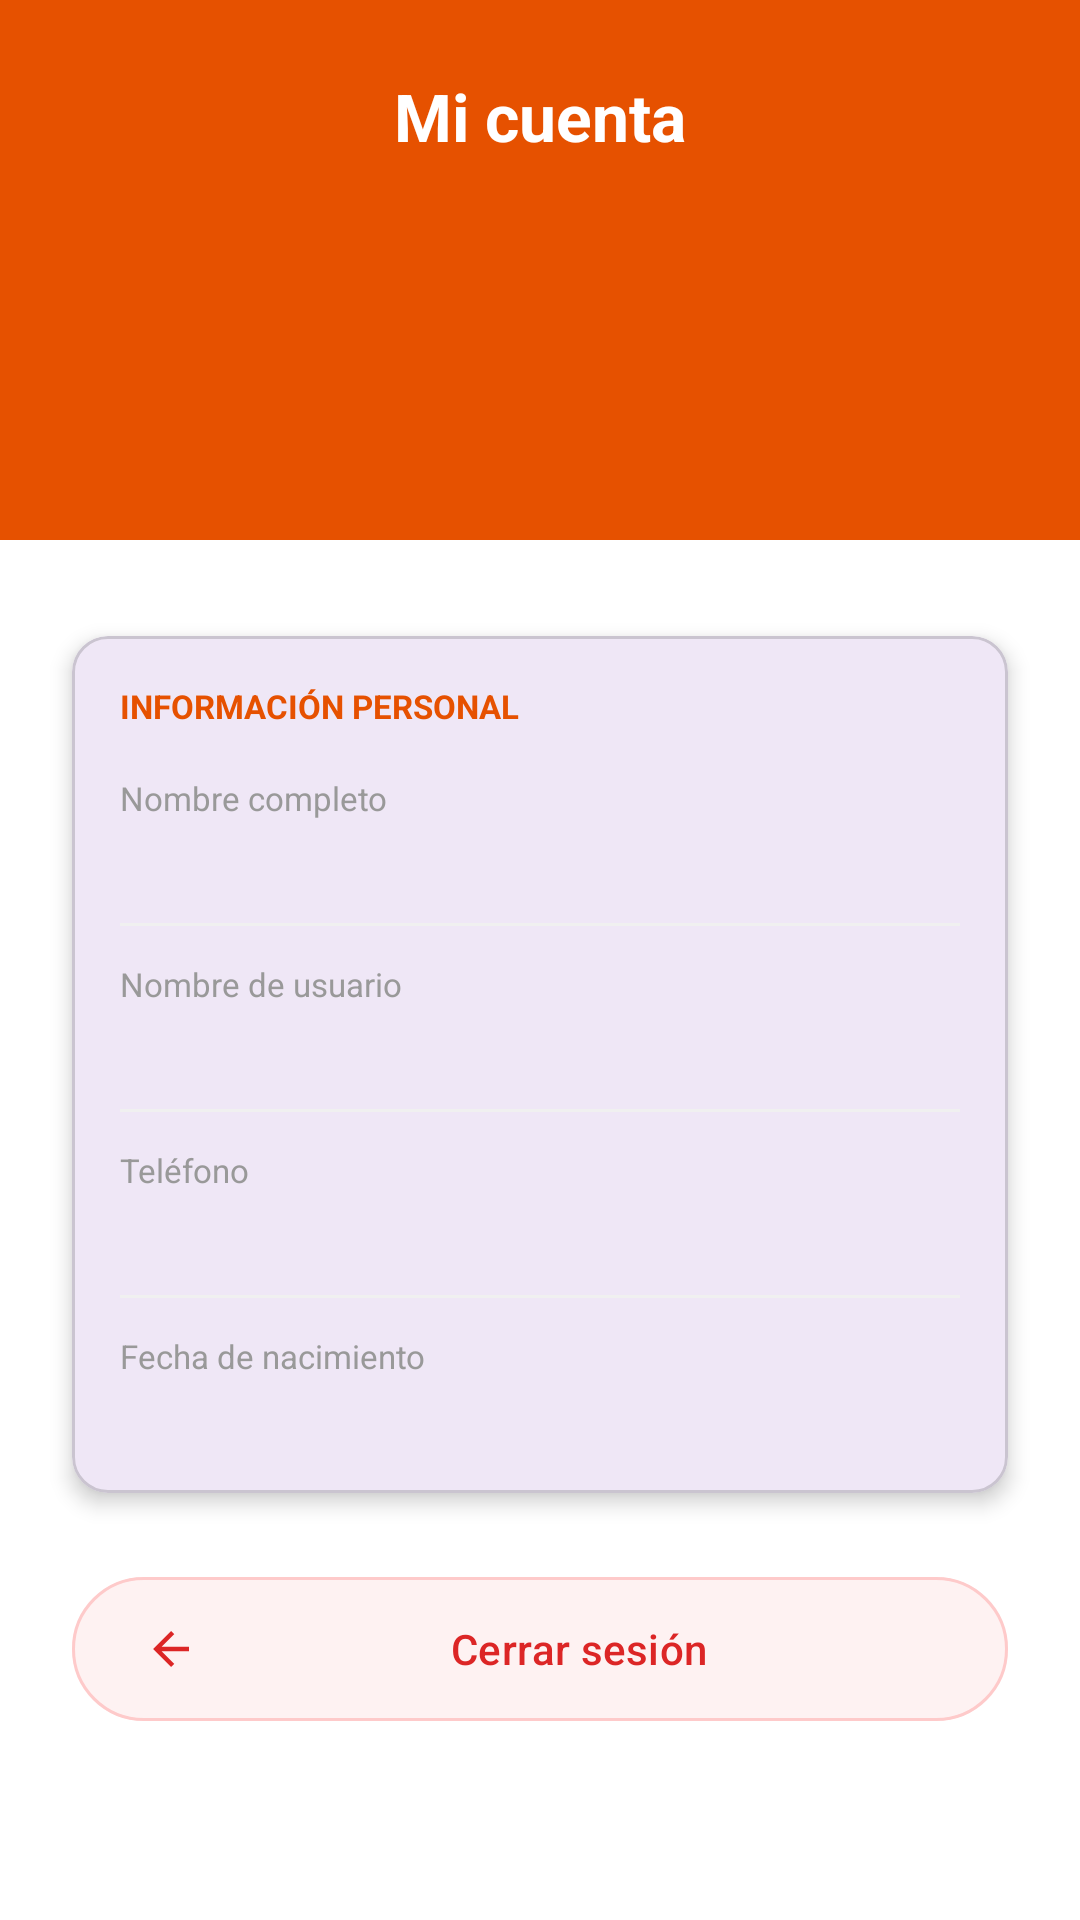

Produce the Android XML layout that renders to this screen, including the resource entries it uses.
<!-- AndroidManifest.xml: application theme Theme.ZambuRecetas -->
<!-- res/layout/fragment_account.xml -->
<?xml version="1.0" encoding="utf-8"?>
<androidx.core.widget.NestedScrollView
    xmlns:android="http://schemas.android.com/apk/res/android"
    android:layout_width="match_parent"
    android:layout_height="match_parent"
    android:background="#FFFFFF">

    <androidx.constraintlayout.widget.ConstraintLayout
        xmlns:app="http://schemas.android.com/apk/res-auto"
        android:layout_width="match_parent"
        android:layout_height="wrap_content">

        <View
            android:id="@+id/viewHeader"
            android:layout_width="match_parent"
            android:layout_height="180dp"
            android:background="#E65100"
            app:layout_constraintTop_toTopOf="parent" />

        <TextView
            android:id="@+id/tvAccountTitle"
            android:layout_width="wrap_content"
            android:layout_height="wrap_content"
            android:layout_marginTop="24dp"
            android:text="Mi cuenta"
            android:textColor="#FFFFFF"
            android:textSize="22sp"
            android:textStyle="bold"
            app:layout_constraintEnd_toEndOf="parent"
            app:layout_constraintStart_toStartOf="parent"
            app:layout_constraintTop_toTopOf="parent" />

        <TextView
            android:id="@+id/tvUserName"
            android:layout_width="wrap_content"
            android:layout_height="wrap_content"
            android:layout_marginTop="8dp"
            android:textColor="#FFFFFF"
            android:textSize="18sp"
            android:textStyle="bold"
            app:layout_constraintEnd_toEndOf="parent"
            app:layout_constraintStart_toStartOf="parent"
            app:layout_constraintTop_toBottomOf="@+id/tvAccountTitle" />

        <TextView
            android:id="@+id/tvEmail"
            android:layout_width="wrap_content"
            android:layout_height="wrap_content"
            android:layout_marginTop="4dp"
            android:textColor="#FFCCBC"
            android:textSize="13sp"
            app:layout_constraintEnd_toEndOf="parent"
            app:layout_constraintStart_toStartOf="parent"
            app:layout_constraintTop_toBottomOf="@+id/tvUserName" />

        <com.google.android.material.card.MaterialCardView
            android:id="@+id/cardInfo"
            android:layout_width="0dp"
            android:layout_height="wrap_content"
            android:layout_marginStart="24dp"
            android:layout_marginTop="32dp"
            android:layout_marginEnd="24dp"
            app:cardCornerRadius="12dp"
            app:cardElevation="4dp"
            app:layout_constraintEnd_toEndOf="parent"
            app:layout_constraintStart_toStartOf="parent"
            app:layout_constraintTop_toBottomOf="@+id/viewHeader">

            <LinearLayout
                android:layout_width="match_parent"
                android:layout_height="wrap_content"
                android:orientation="vertical"
                android:padding="16dp">

                <TextView
                    android:layout_width="wrap_content"
                    android:layout_height="wrap_content"
                    android:text="INFORMACIÓN PERSONAL"
                    android:textColor="#E65100"
                    android:textSize="11sp"
                    android:textStyle="bold" />

                <TextView
                    android:id="@+id/tvLabelNombre"
                    android:layout_width="wrap_content"
                    android:layout_height="wrap_content"
                    android:layout_marginTop="16dp"
                    android:text="Nombre completo"
                    android:textColor="#999999"
                    android:textSize="11sp" />

                <TextView
                    android:id="@+id/tvNombre"
                    android:layout_width="wrap_content"
                    android:layout_height="wrap_content"
                    android:layout_marginTop="2dp"
                    android:textColor="#333333"
                    android:textSize="15sp" />

                <View
                    android:layout_width="match_parent"
                    android:layout_height="1dp"
                    android:layout_marginTop="12dp"
                    android:background="#F0F0F0" />

                <TextView
                    android:id="@+id/tvLabelUsername"
                    android:layout_width="wrap_content"
                    android:layout_height="wrap_content"
                    android:layout_marginTop="12dp"
                    android:text="Nombre de usuario"
                    android:textColor="#999999"
                    android:textSize="11sp" />

                <TextView
                    android:id="@+id/tvUsername"
                    android:layout_width="wrap_content"
                    android:layout_height="wrap_content"
                    android:layout_marginTop="2dp"
                    android:textColor="#333333"
                    android:textSize="15sp" />

                <View
                    android:layout_width="match_parent"
                    android:layout_height="1dp"
                    android:layout_marginTop="12dp"
                    android:background="#F0F0F0" />

                <TextView
                    android:id="@+id/tvLabelPhone"
                    android:layout_width="wrap_content"
                    android:layout_height="wrap_content"
                    android:layout_marginTop="12dp"
                    android:text="Teléfono"
                    android:textColor="#999999"
                    android:textSize="11sp" />

                <TextView
                    android:id="@+id/tvPhone"
                    android:layout_width="wrap_content"
                    android:layout_height="wrap_content"
                    android:layout_marginTop="2dp"
                    android:textColor="#333333"
                    android:textSize="15sp" />

                <View
                    android:layout_width="match_parent"
                    android:layout_height="1dp"
                    android:layout_marginTop="12dp"
                    android:background="#F0F0F0" />

                <TextView
                    android:id="@+id/tvLabelBirth"
                    android:layout_width="wrap_content"
                    android:layout_height="wrap_content"
                    android:layout_marginTop="12dp"
                    android:text="Fecha de nacimiento"
                    android:textColor="#999999"
                    android:textSize="11sp" />

                <TextView
                    android:id="@+id/tvBirthDate"
                    android:layout_width="wrap_content"
                    android:layout_height="wrap_content"
                    android:layout_marginTop="2dp"
                    android:textColor="#333333"
                    android:textSize="15sp" />

            </LinearLayout>
        </com.google.android.material.card.MaterialCardView>

        <com.google.android.material.button.MaterialButton
            android:id="@+id/btnLogout"
            android:layout_width="0dp"
            android:layout_height="56dp"
            android:layout_marginStart="24dp"
            android:layout_marginTop="24dp"
            android:layout_marginEnd="24dp"
            android:layout_marginBottom="32dp"
            android:backgroundTint="#FEF2F2"
            android:text="Cerrar sesión"
            android:textColor="#DC2626"
            app:strokeColor="#FECACA"
            app:strokeWidth="1dp"
            app:icon="@drawable/icono_atras"
            app:iconTint="#DC2626"
            app:layout_constraintBottom_toBottomOf="parent"
            app:layout_constraintEnd_toEndOf="parent"
            app:layout_constraintStart_toStartOf="parent"
            app:layout_constraintTop_toBottomOf="@+id/cardInfo" />

    </androidx.constraintlayout.widget.ConstraintLayout>
</androidx.core.widget.NestedScrollView>
<!-- resources referenced by this layout -->
<resources>
  <!-- drawable icono_atras (drawable) -->
  <vector xmlns:android="http://schemas.android.com/apk/res/android" android:autoMirrored="true" android:height="16dp" android:tint="#000000" android:viewportHeight="960" android:viewportWidth="960" android:width="16dp">
        
      <path android:fillColor="@android:color/white" android:pathData="M313,520L537,744L480,800L160,480L480,160L537,216L313,440L800,440L800,520L313,520Z"/>
      
  </vector>
  <style name="Theme.ZambuRecetas" parent="Base.Theme.ZambuRecetas" />
  <style name="Base.Theme.ZambuRecetas" parent="Theme.Material3.DayNight.NoActionBar">
          
          
      </style>
</resources>
